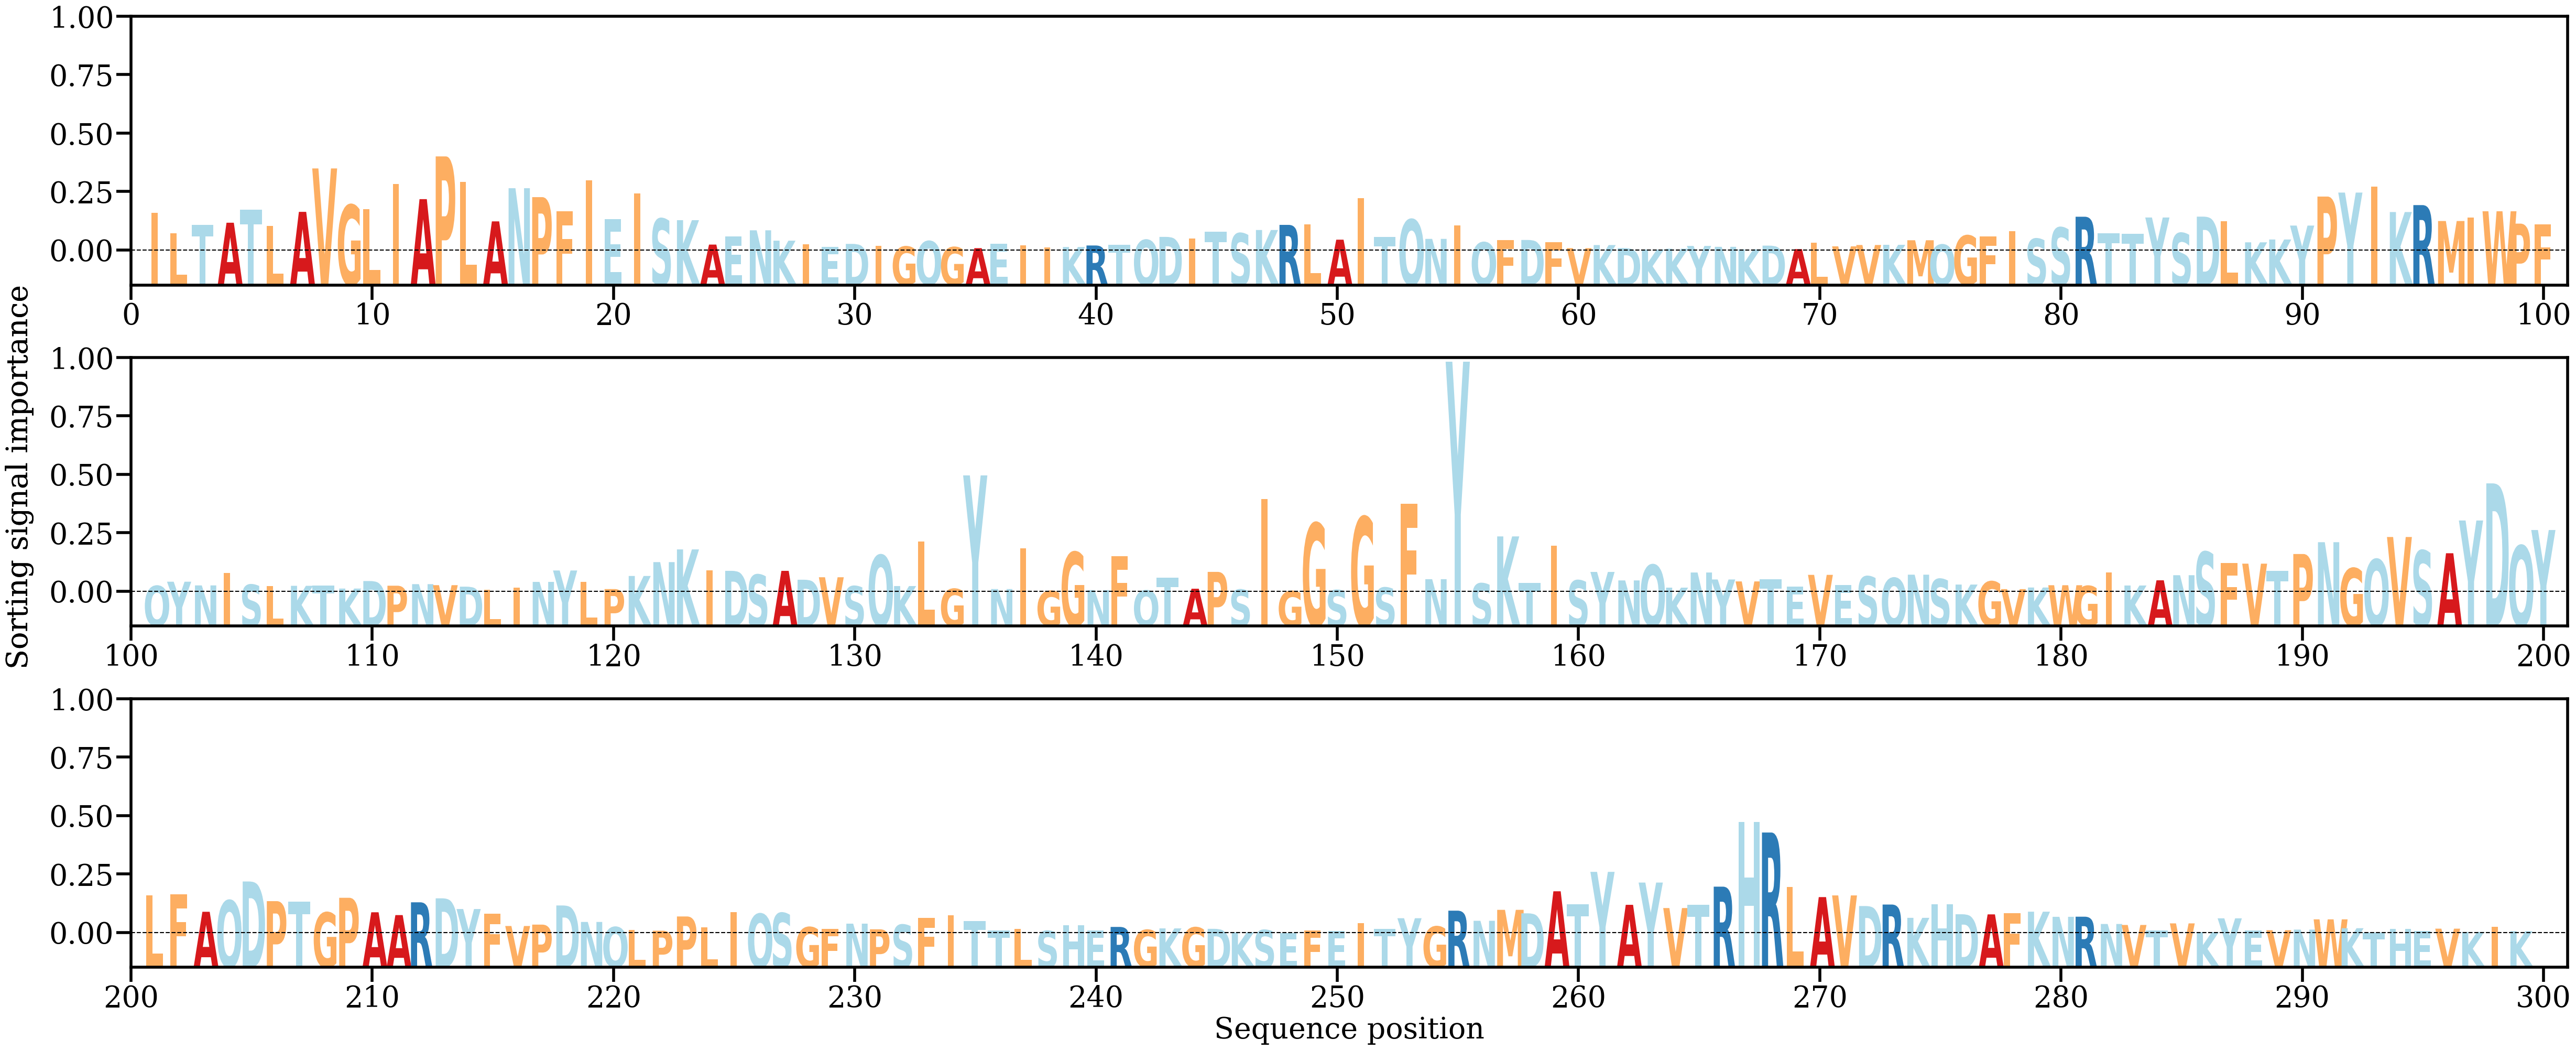

The data file committed next to this chart (first rows):
AA, Alpha
I, [0.00572044]
L, [0.00270778]
T, [0.0039545]
A, [0.0042478]
T, [0.00615579]
L, [0.00376224]
A, [0.00585928]
V, [0.01229419]
G, [0.00688164]
L, [0.00629639]
I, [0.01000891]
A, [0.00774419]
P, [0.01407983]
L, [0.01028139]
A, [0.00444824]
N, [0.00936281]
P, [0.00804002]
F, [0.00595754]
I, [0.01056024]
E, [0.00478489]
I, [0.00856111]
S, [0.00483635]
K, [0.0046247]
A, [0.0010063]
E, [0.00221998]
N, [0.00312406]
K, [0.00158596]
I, [0.00101271]
E, [0.00069586]
D, [0.00110913]
I, [0.00079706]
G, [0.000714]
Q, [0.00151147]
G, [0.00062471]
A, [0.00047739]
E, [0.00115671]
I, [0.00087988]
I, [0.00059543]
K, [0.00064375]
R, [0.00087247]
T, [0.00098422]
Q, [0.00169598]
D, [0.00214825]
I, [0.0019117]
T, [0.00291062]
S, [0.00267433]
K, [0.00316827]
R, [0.00392761]
L, [0.00396865]
A, [0.00173426]
I, [0.0078551]
T, [0.00211106]
Q, [0.00472544]
N, [0.00185163]
I, [0.00386524]
Q, [0.0013387]
F, [0.00165009]
D, [0.00169185]
F, [0.00137359]
V, [0.00047668]
... 239 more rows
